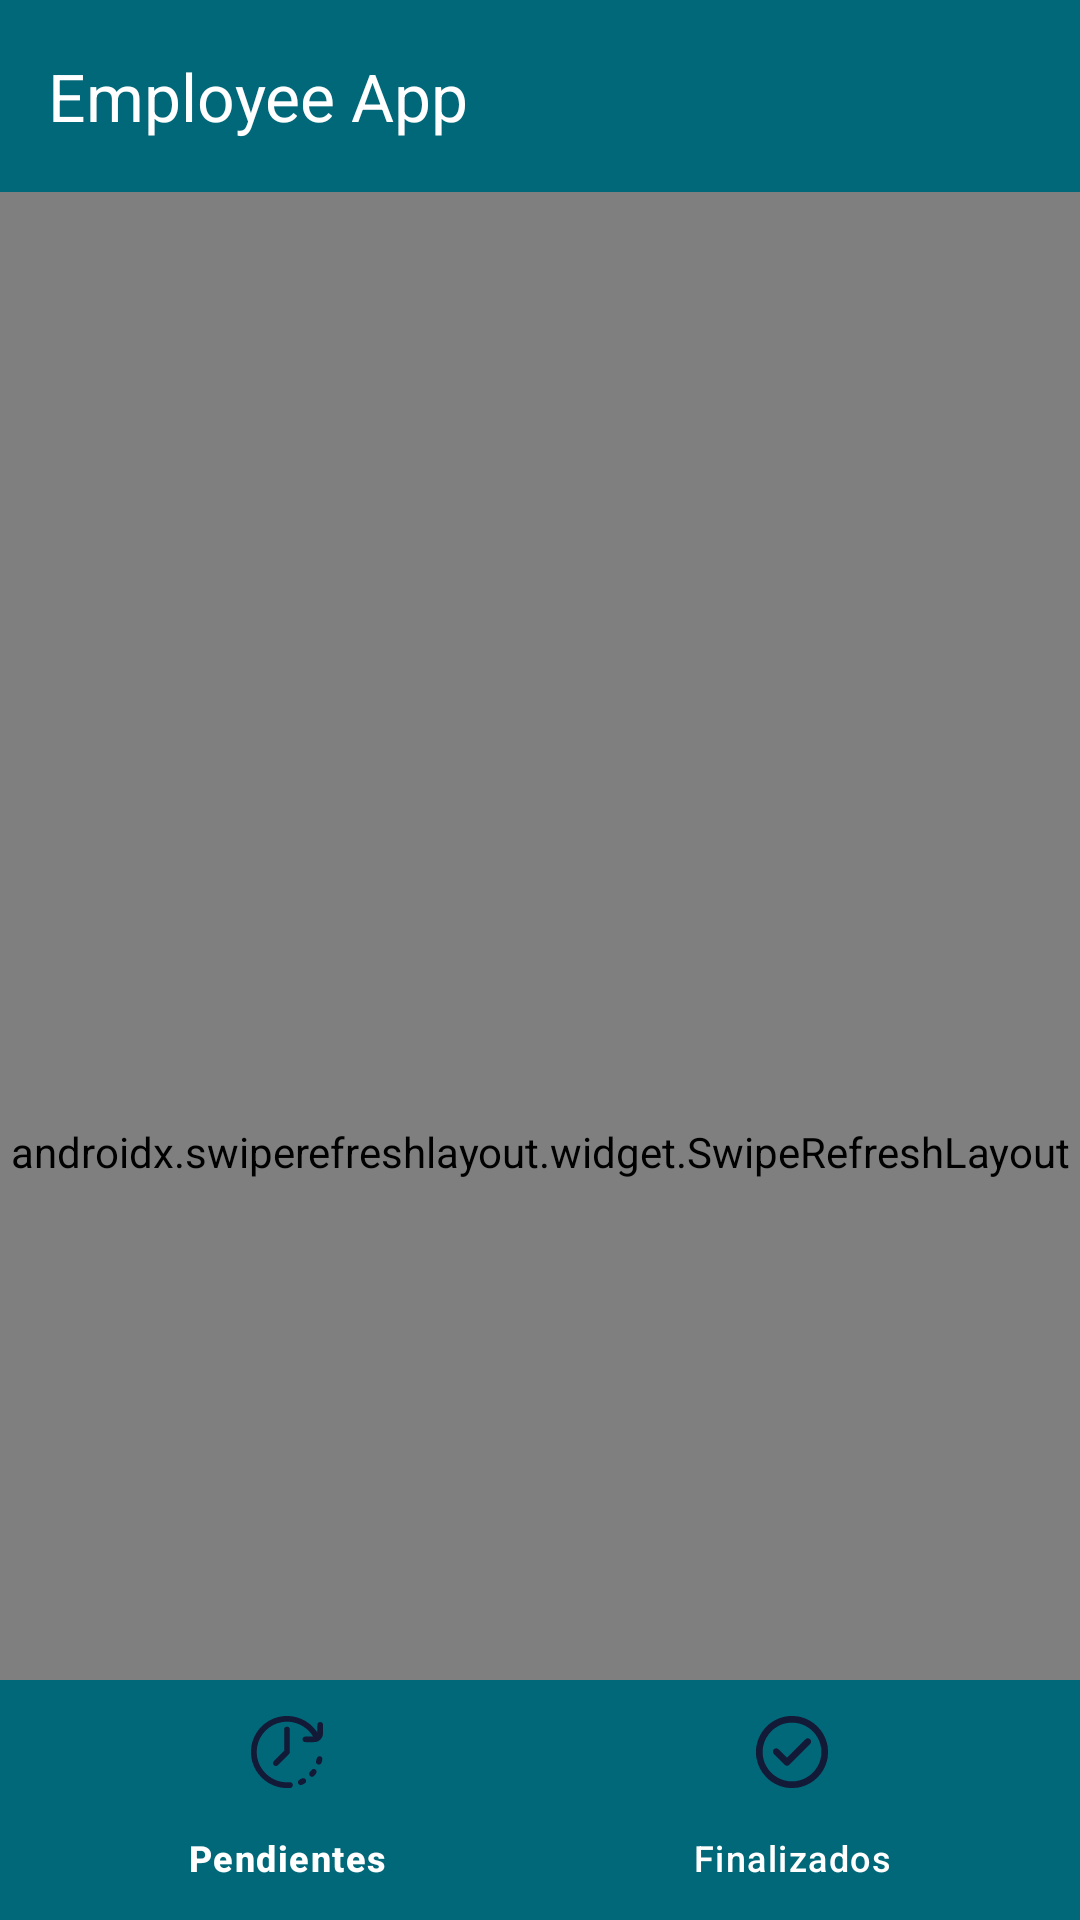

Android layout source for this screen:
<!-- AndroidManifest.xml: application theme Theme.EmployeeApp -->
<!-- res/layout/activity_main.xml -->
<?xml version="1.0" encoding="utf-8"?>
<androidx.coordinatorlayout.widget.CoordinatorLayout xmlns:android="http://schemas.android.com/apk/res/android"
    xmlns:app="http://schemas.android.com/apk/res-auto"
    xmlns:tools="http://schemas.android.com/tools"
    android:layout_width="match_parent"
    android:layout_height="match_parent"
    android:background="@color/md_theme_light_onPrimary"
    tools:context=".ui.main.MainActivity">

    <com.google.android.material.appbar.AppBarLayout
        android:id="@+id/appBarLayout"
        android:layout_width="match_parent"
        android:layout_height="wrap_content"
        app:liftOnScroll="true">

        <com.google.android.material.appbar.MaterialToolbar
            android:id="@+id/mToolbar"
            android:layout_width="match_parent"
            android:layout_height="?attr/actionBarSize"
            android:background="@color/md_theme_light_surfaceTint"
            android:theme="@style/OverlayToolbar"
            app:layout_scrollEffect="compress"
            app:layout_scrollFlags="scroll|enterAlways|snap"
            app:subtitleCentered="true"
            app:subtitleTextColor="?attr/colorOnPrimary"
            app:title="@string/app_name"
            app:titleCentered="false"
            app:titleTextColor="?attr/colorOnPrimary" />
    </com.google.android.material.appbar.AppBarLayout>

    <androidx.swiperefreshlayout.widget.SwipeRefreshLayout
        android:id="@+id/swipeRefresh"
        android:layout_width="match_parent"
        android:layout_height="match_parent"
        app:layout_behavior="@string/appbar_scrolling_view_behavior">

        <androidx.recyclerview.widget.RecyclerView
            android:id="@+id/recyclerView"
            android:layout_width="match_parent"
            android:layout_height="match_parent"
            app:layoutManager="androidx.recyclerview.widget.LinearLayoutManager"
            tools:listitem="@layout/trabajo_item"/>
    </androidx.swiperefreshlayout.widget.SwipeRefreshLayout>

    <com.google.android.material.bottomnavigation.BottomNavigationView
        android:id="@+id/bottomNavigationView"
        android:layout_width="match_parent"
        android:layout_height="wrap_content"
        android:layout_gravity="bottom"
        android:background="@color/md_theme_dark_inversePrimary"
        app:backgroundTint="@color/md_theme_dark_inversePrimary"
        app:itemIconTint="@color/md_theme_light_onTertiaryContainer"
        app:itemTextColor="@color/white"
        app:menu="@menu/navigation_view" />

</androidx.coordinatorlayout.widget.CoordinatorLayout>
<!-- res/layout/trabajo_item.xml (included above) -->
<?xml version="1.0" encoding="utf-8"?>
<androidx.cardview.widget.CardView xmlns:android="http://schemas.android.com/apk/res/android"
    xmlns:app="http://schemas.android.com/apk/res-auto"
    xmlns:tools="http://schemas.android.com/tools"
    android:layout_width="match_parent"
    android:layout_height="wrap_content"
    android:layout_margin="4dp"
    android:clickable="true"
    android:focusable="true"
    android:foreground="?android:attr/selectableItemBackground"
    app:cardCornerRadius="10dp"
    app:cardElevation="4dp">

    <androidx.constraintlayout.widget.ConstraintLayout
        android:layout_width="match_parent"
        android:layout_height="78dp"
        android:background="@color/md_theme_dark_onSecondaryContainer"
        android:padding="10dp">

        <TextView
            android:id="@+id/tvDescription"
            android:layout_width="334dp"
            android:layout_height="28dp"
            android:layout_marginStart="40dp"
            android:layout_marginTop="4dp"
            android:textAlignment="textStart"
            android:textAppearance="@style/TextAppearance.AppCompat.Large"
            android:textColor="@color/md_theme_dark_background"
            android:textSize="18dp"
            app:layout_constraintStart_toStartOf="parent"
            app:layout_constraintTop_toTopOf="parent"
            app:layout_constraintVertical_chainStyle="packed"
            tools:text="@string/txt_work_description" />

        <TextView
            android:id="@+id/tvCod"
            android:layout_width="42dp"
            android:layout_height="28dp"
            android:layout_marginTop="4dp"
            android:text="@string/txt_work_cod"
            android:textColor="@color/md_theme_dark_background"
            android:textSize="20sp"
            app:layout_constraintStart_toStartOf="parent"
            app:layout_constraintTop_toTopOf="parent" />

        <TextView
            android:id="@+id/tvPrioridad"
            android:layout_width="wrap_content"
            android:layout_height="wrap_content"
            android:layout_marginEnd="8dp"
            android:text="@string/txt_prioridad"
            android:textColor="@color/md_theme_dark_background"
            android:textSize="18dp"
            app:layout_constraintBottom_toBottomOf="parent"
            app:layout_constraintEnd_toEndOf="parent" />

    </androidx.constraintlayout.widget.ConstraintLayout>
</androidx.cardview.widget.CardView>
<!-- resources referenced by this layout -->
<resources>
  <color name="md_theme_dark_background">#191C1D</color>
  <color name="md_theme_dark_inversePrimary">#006879</color>
  <color name="md_theme_dark_onSecondaryContainer">#CEE7EE</color>
  <color name="md_theme_light_onPrimary">#FFFFFF</color>
  <color name="md_theme_light_onTertiaryContainer">#121A37</color>
  <color name="md_theme_light_surfaceTint">#006879</color>
  <color name="white">#FFFFFFFF</color>
  <string name="app_name">Employee App</string>
  <string name="txt_prioridad">Prioridad</string>
  <string name="txt_work_cod">ID</string>
  <string name="txt_work_description">Descripción</string>
  <style name="Theme.EmployeeApp" parent="Base.Theme.EmployeeApp" />
  <color name="md_theme_light_primary">#006879</color>
  <color name="md_theme_light_primaryContainer">#A9EDFF</color>
  <color name="md_theme_light_onPrimaryContainer">#001F26</color>
  <color name="md_theme_light_secondary">#4B6268</color>
  <color name="md_theme_light_onSecondary">#FFFFFF</color>
  <color name="md_theme_light_secondaryContainer">#CEE7EE</color>
  <color name="md_theme_light_onSecondaryContainer">#061F24</color>
  <color name="md_theme_light_tertiary">#565D7E</color>
  <color name="md_theme_light_onTertiary">#FFFFFF</color>
  <color name="md_theme_light_tertiaryContainer">#DDE1FF</color>
  <color name="md_theme_light_error">#BA1A1A</color>
  <color name="md_theme_light_errorContainer">#FFDAD6</color>
  <color name="md_theme_light_onError">#FFFFFF</color>
  <color name="md_theme_light_onErrorContainer">#410002</color>
  <color name="md_theme_light_background">#FBFCFD</color>
  <color name="md_theme_light_onBackground">#191C1D</color>
  <color name="md_theme_light_surface">#FBFCFD</color>
  <color name="md_theme_light_onSurface">#191C1D</color>
  <color name="md_theme_light_surfaceVariant">#DBE4E7</color>
  <color name="md_theme_light_onSurfaceVariant">#3F484B</color>
  <color name="md_theme_light_outline">#6F797B</color>
  <color name="md_theme_light_inverseOnSurface">#EFF1F2</color>
  <color name="md_theme_light_inverseSurface">#2E3132</color>
  <color name="md_theme_light_inversePrimary">#54D7F3</color>
  <style name="Base.Theme.EmployeeApp" parent="Theme.Material3.DayNight.NoActionBar">
          
          
          <item name="android:navigationBarColor">@color/md_theme_light_primary</item>
          <item name="android:statusBarColor">@color/md_theme_light_primary</item>
      </style>
</resources>
